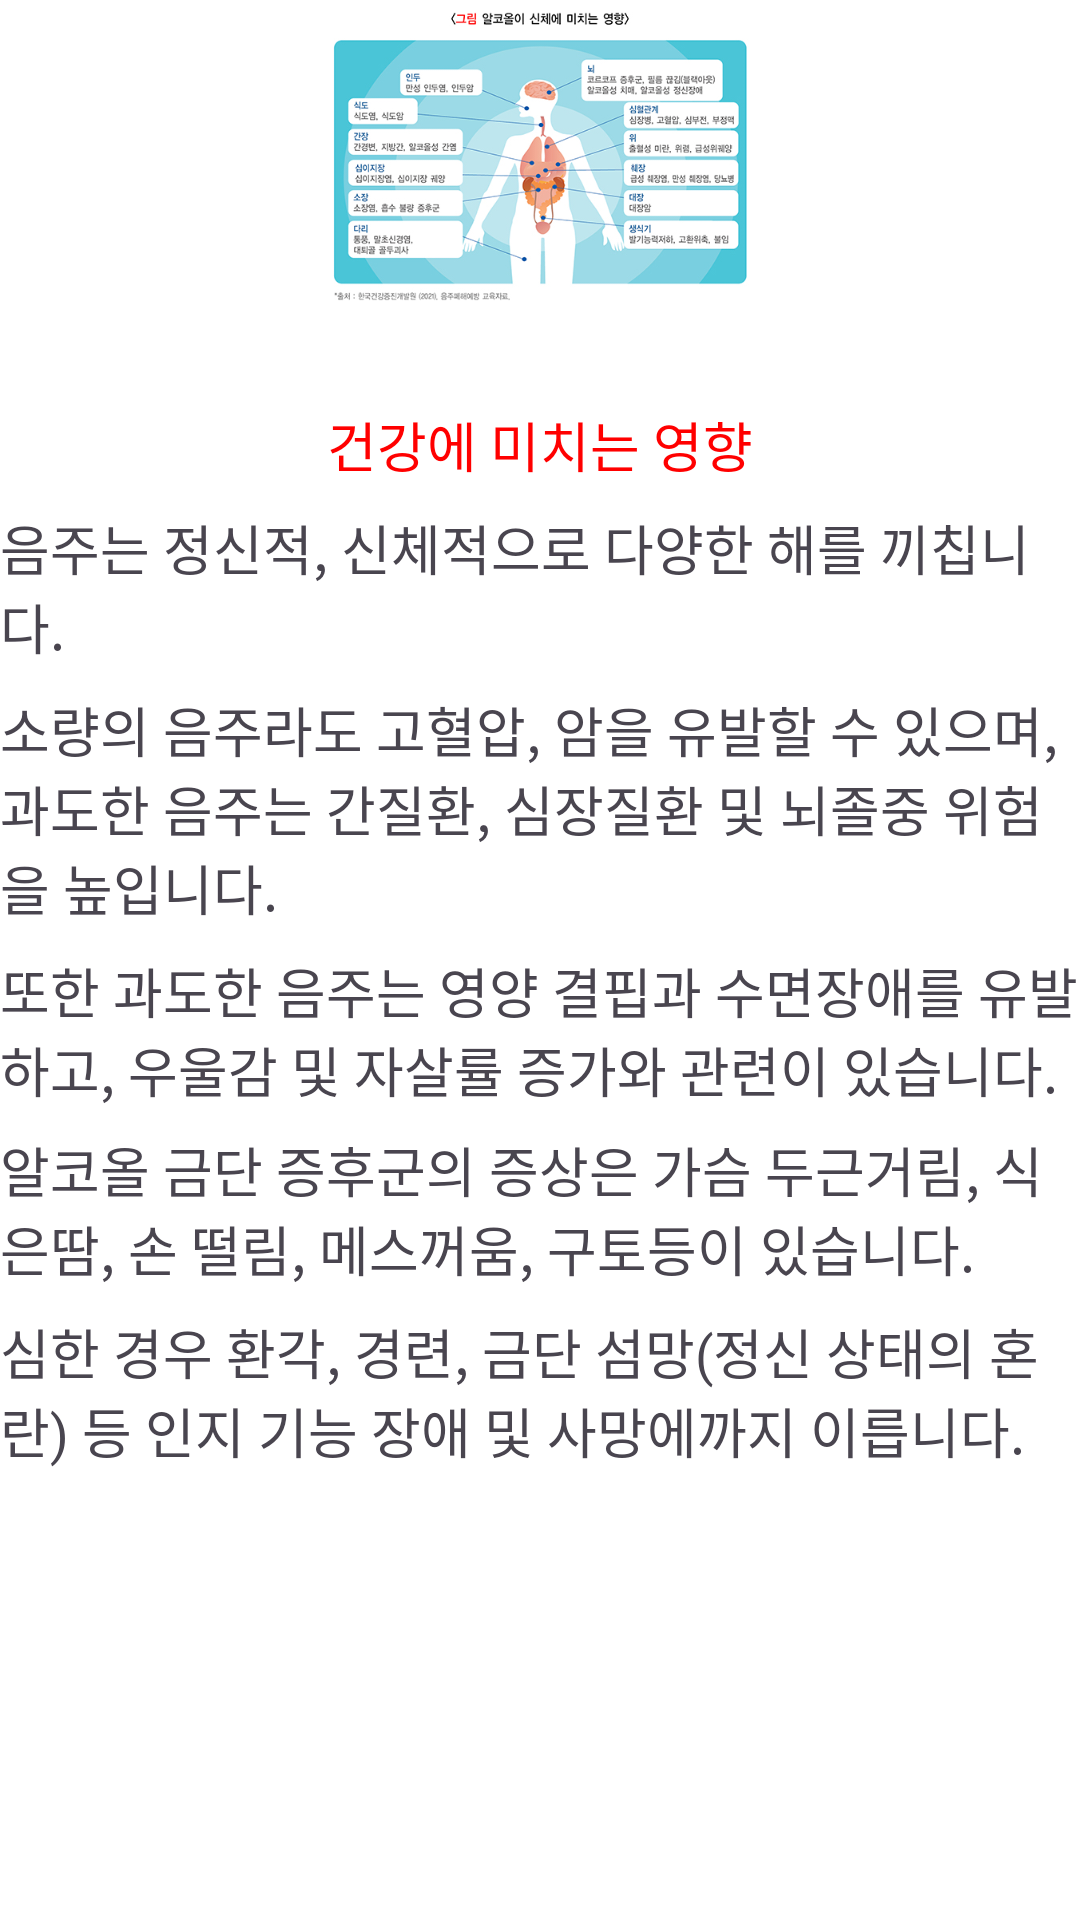

This screen was rendered from an Android layout file. Write that file and the resources it references.
<!-- AndroidManifest.xml: application theme Theme.CH_IOT -->
<!-- res/layout/activity_view1.xml -->
<?xml version="1.0" encoding="utf-8"?>
<androidx.constraintlayout.widget.ConstraintLayout
    xmlns:android="http://schemas.android.com/apk/res/android"
    xmlns:app="http://schemas.android.com/apk/res-auto"
    xmlns:tools="http://schemas.android.com/tools"
    android:id="@+id/main"
    android:layout_width="match_parent"
    android:layout_height="match_parent"
    android:background="@color/white"
    tools:context=".ViewActivity1">

    <ImageView
        android:id="@+id/imageView"
        android:layout_width="0dp"
        android:layout_height="0dp"
        android:src="@drawable/img_3"
        app:layout_constraintTop_toTopOf="parent"
        app:layout_constraintStart_toStartOf="parent"
        app:layout_constraintEnd_toEndOf="parent"
        app:layout_constraintBottom_toTopOf="@id/textViewLayout" />

    <LinearLayout
        android:id="@+id/textViewLayout"
        android:layout_width="0dp"
        android:layout_height="wrap_content"
        android:orientation="vertical"
        android:gravity="center"
        android:layout_marginTop="16dp"
        app:layout_constraintTop_toBottomOf="@id/imageView"
        app:layout_constraintStart_toStartOf="parent"
        app:layout_constraintEnd_toEndOf="parent"
        android:layout_marginBottom="150dp"
        app:layout_constraintBottom_toBottomOf="parent">

        <TextView
            android:id="@+id/textView1"
            android:layout_width="wrap_content"
            android:layout_height="wrap_content"
            android:text="건강에 미치는 영향"
            android:textAlignment="center"
            android:fontFamily="@font/bmju"
            android:textColor="#FF0000"
            android:textSize="18sp"
            android:layout_marginTop="16dp" />

        <TextView
            android:id="@+id/textView2"
            android:layout_width="wrap_content"
            android:layout_height="wrap_content"
            android:fontFamily="@font/bmju"
            android:text="음주는 정신적, 신체적으로 다양한 해를 끼칩니다."
            android:textSize="18sp"
            android:layout_marginTop="8dp" />

        <TextView
            android:id="@+id/textView3"
            android:layout_width="wrap_content"
            android:layout_height="wrap_content"
            android:fontFamily="@font/bmju"
            android:text="소량의 음주라도 고혈압, 암을 유발할 수 있으며, 과도한 음주는 간질환, 심장질환 및 뇌졸중 위험을 높입니다."
            android:textSize="18sp"
            android:layout_marginTop="8dp" />

        <TextView
            android:id="@+id/textView4"
            android:layout_width="wrap_content"
            android:layout_height="wrap_content"
            android:fontFamily="@font/bmju"
            android:text="또한 과도한 음주는 영양 결핍과 수면장애를 유발하고, 우울감 및 자살률 증가와 관련이 있습니다."
            android:textSize="18sp"
            android:layout_marginTop="8dp" />

        <TextView
            android:id="@+id/textView5"
            android:layout_width="wrap_content"
            android:layout_height="wrap_content"
            android:fontFamily="@font/bmju"
            android:text="알코올 금단 증후군의 증상은 가슴 두근거림, 식은땀, 손 떨림, 메스꺼움, 구토등이 있습니다."
            android:textSize="18sp"
            android:layout_marginTop="7dp" />

        <TextView
            android:id="@+id/textView6"
            android:layout_width="wrap_content"
            android:layout_height="wrap_content"
            android:fontFamily="@font/bmju"
            android:text="심한 경우 환각, 경련, 금단 섬망(정신 상태의 혼란) 등 인지 기능 장애 및 사망에까지 이릅니다."
            android:textSize="18sp"
            android:layout_marginTop="8dp" />
    </LinearLayout>
</androidx.constraintlayout.widget.ConstraintLayout>
<!-- resources referenced by this layout -->
<resources>
  <!-- drawable img_3: jpg bitmap (drawable, 157339 bytes) -->
  <style name="Theme.CH_IOT" parent="Base.Theme.CH_IOT" />
  <style name="Base.Theme.CH_IOT" parent="Theme.Material3.DayNight.NoActionBar">
          
          
      </style>
  <!-- not gathered from this repository: default colours our renderer supplied (Android Studio template values) -->
  <color name="white">#FFFFFFFF</color>
</resources>
